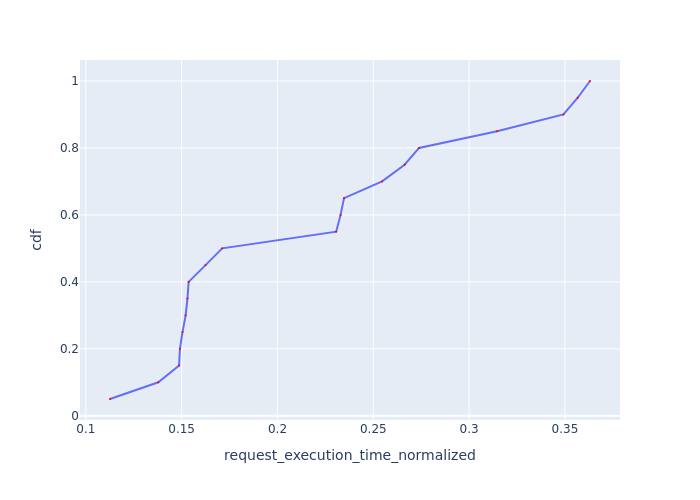

Values plotted in this chart, from the file beside it:
Request Id, request_execution_time_normalized, cdf
0_0, 0.1126, 0.05
0_2, 0.1378, 0.1
0_18, 0.1487, 0.15
0_6, 0.1491, 0.2
0_14, 0.1505, 0.25
0_17, 0.1521, 0.3
0_11, 0.153, 0.35
0_7, 0.1537, 0.4
0_16, 0.1625, 0.45
0_4, 0.1711, 0.5
0_5, 0.2306, 0.55
0_19, 0.2329, 0.6
0_13, 0.2347, 0.65
0_15, 0.2546, 0.7
0_1, 0.2663, 0.75
0_3, 0.2739, 0.8
0_8, 0.3146, 0.85
0_10, 0.3492, 0.9
0_12, 0.3567, 0.95
0_9, 0.3631, 1.0
